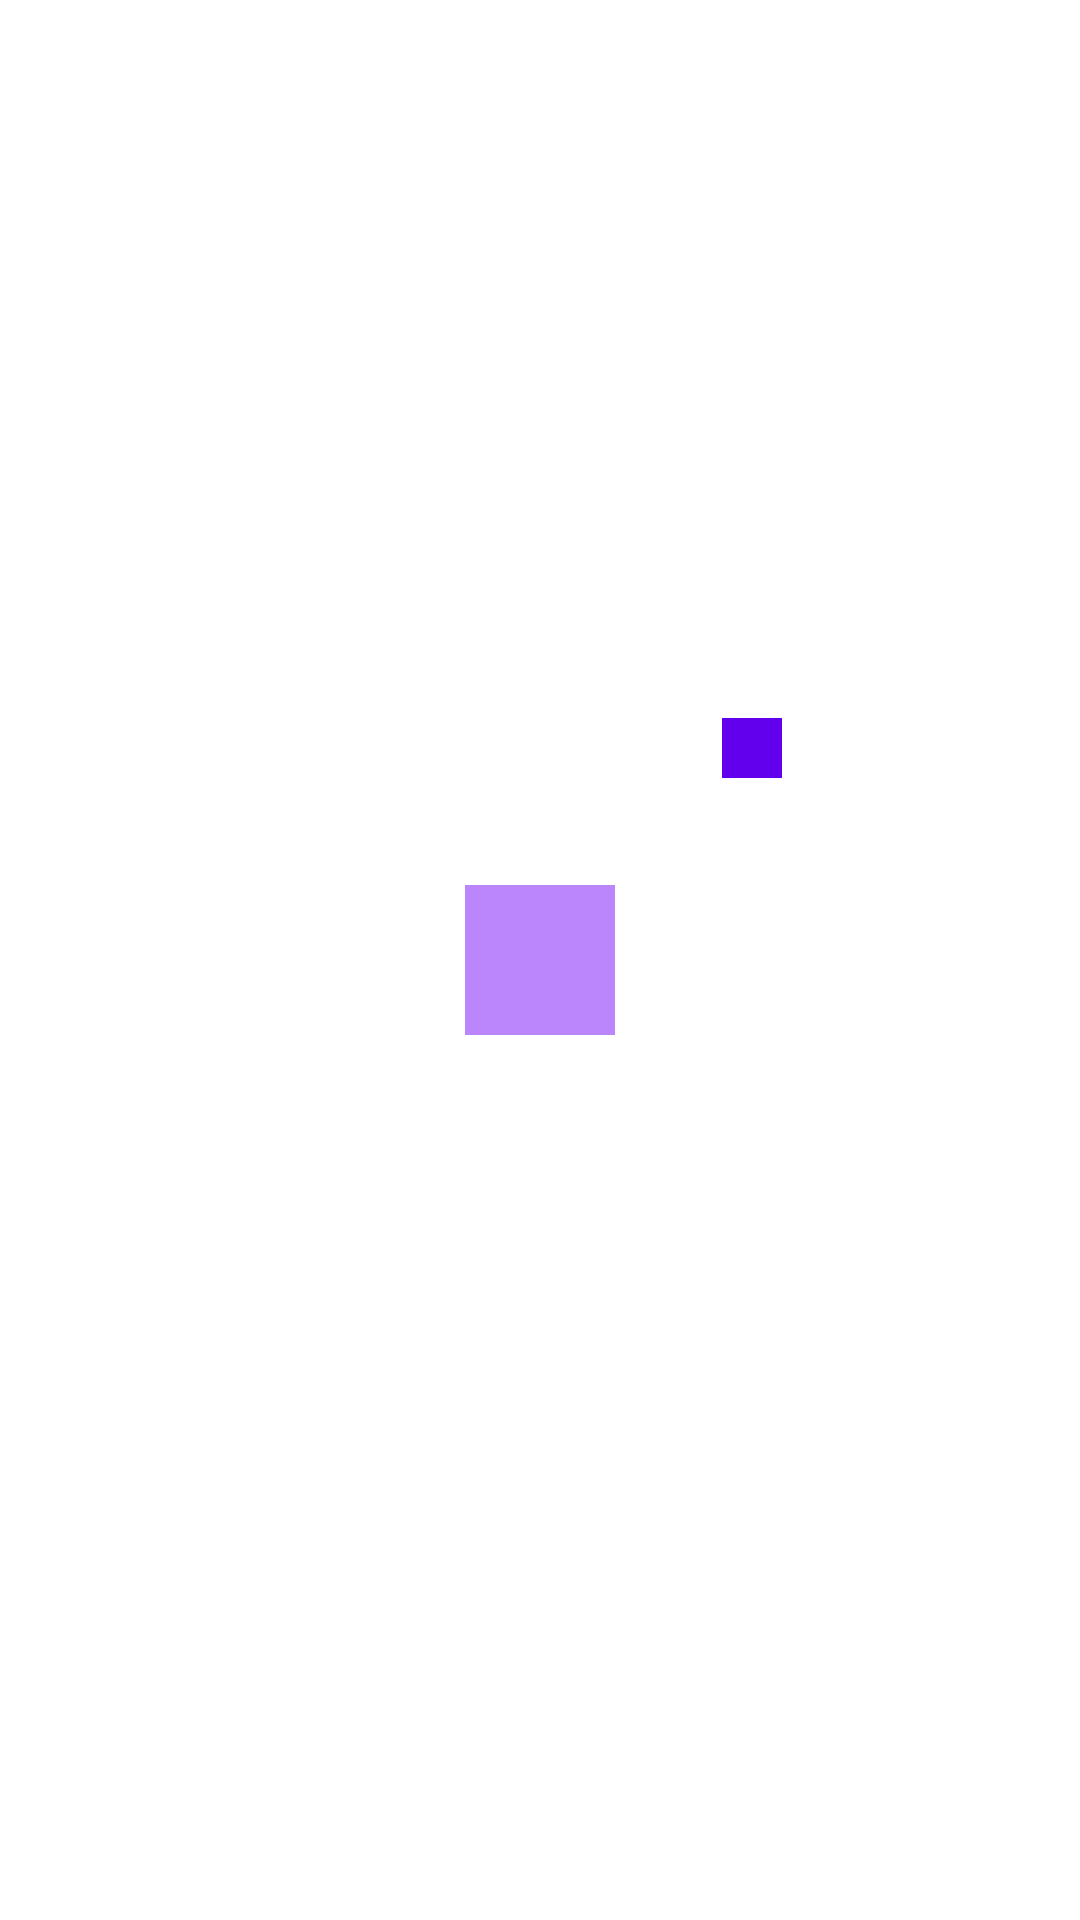

Android layout source for this screen:
<!-- AndroidManifest.xml: application theme Theme.Fastcampus -->
<!-- res/layout/constraintlayout_5.xml -->
<?xml version="1.0" encoding="utf-8"?>
<androidx.constraintlayout.widget.ConstraintLayout xmlns:android="http://schemas.android.com/apk/res/android"
    xmlns:app="http://schemas.android.com/apk/res-auto"
    android:layout_width="match_parent"
    android:layout_height="match_parent">

    <TextView
        android:id="@+id/conter"
        android:layout_width="50dp"
        android:layout_height="50dp"
        android:background="@color/purple_200"
        app:layout_constraintBottom_toBottomOf="parent"
        app:layout_constraintEnd_toEndOf="parent"
        app:layout_constraintStart_toStartOf="parent"
        app:layout_constraintTop_toTopOf="parent" />

    <TextView
        android:layout_width="20dp"
        android:layout_height="20dp"
        app:layout_constraintCircle="@id/conter"
        app:layout_constraintCircleRadius="100dp"
        android:background="@color/purple_500"
        app:layout_constraintCircleAngle="45"
        />

</androidx.constraintlayout.widget.ConstraintLayout>
<!-- resources referenced by this layout -->
<resources>
  <color name="purple_200">#FFBB86FC</color>
  <color name="purple_500">#FF6200EE</color>
  <style name="Theme.Fastcampus" parent="Theme.MaterialComponents.DayNight.DarkActionBar">
          
          <item name="colorPrimary">@color/purple_500</item>
          <item name="colorPrimaryVariant">@color/purple_700</item>
          <item name="colorOnPrimary">@color/white</item>
          
          <item name="colorSecondary">@color/teal_200</item>
          <item name="colorSecondaryVariant">@color/teal_700</item>
          <item name="colorOnSecondary">@color/black</item>
          
          <item name="android:statusBarColor">?attr/colorPrimaryVariant</item>
          
      </style>
  <color name="purple_700">#FF3700B3</color>
  <color name="white">#FFFFFFFF</color>
  <color name="teal_200">#FF03DAC5</color>
  <color name="teal_700">#FF018786</color>
  <color name="black">#FF000000</color>
</resources>
